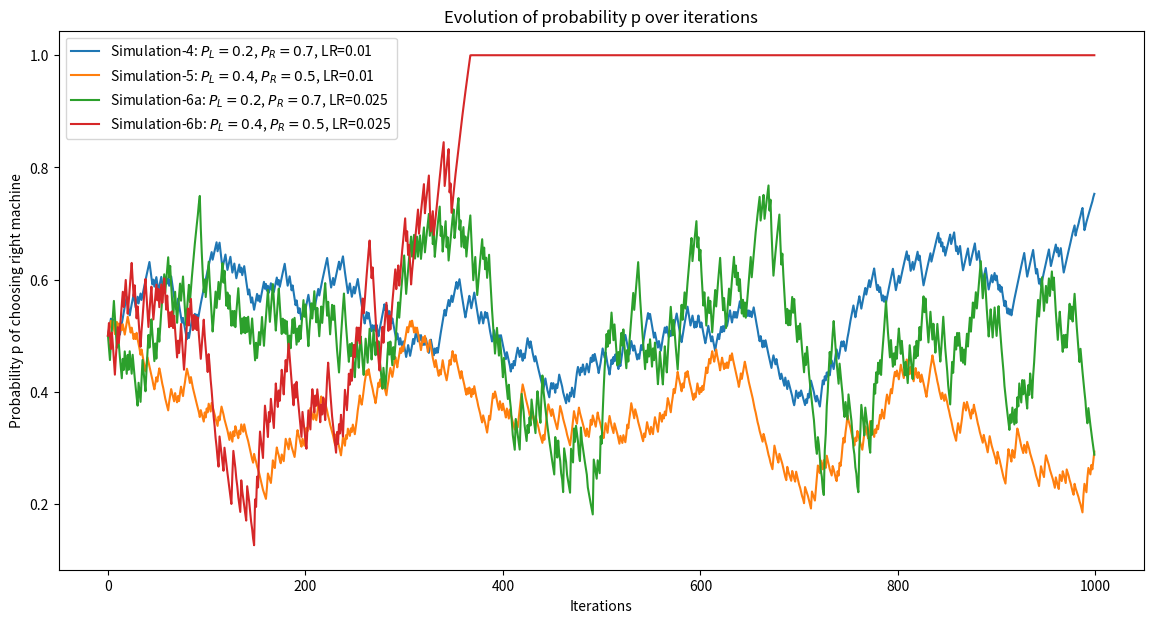

Source code (Python):
# Author: German Shiklov
# [redacted]
# Neural Link - Exercise 5.
#%%
import numpy as np
import matplotlib.pyplot as plt

def random(isGaussian):
    return np.random.rand() if isGaussian else np.random.normal()

def simulate_bandit(PL, PR, eta, num_iterations=1000, initial_p=0.5):
    p_record = np.zeros(num_iterations)
    p = initial_p
    epsilon = 1e-8
    for t in range(num_iterations):
        p_record[t] = p
        # Distribution: isGaussian = False, then Uniform
        isGaussian = True
        
        choose_right = random(isGaussian) < p
        
        if choose_right:
            reward = random(isGaussian) < PR
            # p_gradient = ((1 if reward else 0) - PR) / (p+epsilon)
            # p_gradient = (reward - PR) / (p+epsilon)
            # p_gradient = (1 - PR) if reward else -PR     
            # p_gradient = ((1 if reward else 0) - PR) / (p+epsilon)
            p_gradient = (1 / (p+epsilon)) if reward else (-1 / (p+epsilon))
        else:
            reward = random(isGaussian) < PL
            # p_gradient = (PL - (1 if reward else 0)) / (1 - p+epsilon)
            # p_gradient = (PL - reward) / (1 - p+epsilon)
            # p_gradient = -PL if reward else (1 - PL)
            # p_gradient = (PL - (1 if reward else 0)) / (1 - p+epsilon)
            p_gradient = (-1 / (1 - p+epsilon)) if reward else (1 / (1 - p+epsilon))

        # p += eta * p_gradient
        p += eta * p_gradient * (reward - (PL * (1 - p) + PR * p))
        p = max(min(p, 1), 0)
    
    return p_record

scenarios = {
    'Simulation-4': {'PL': 0.2, 'PR': 0.7, 'eta': 0.01},
    'Simulation-5': {'PL': 0.4, 'PR': 0.5, 'eta': 0.01},
    'Simulation-6a': {'PL': 0.2, 'PR': 0.7, 'eta': 0.025},
    'Simulation-6b': {'PL': 0.4, 'PR': 0.5, 'eta': 0.025}
}

plt.figure(figsize=(14, 7))
for scenario, params in scenarios.items():
    p_record = simulate_bandit(**params)
    label = f'{scenario}: $P_L={params["PL"]}$, $P_R={params["PR"]}$, LR={params["eta"]}'
    plt.plot(p_record, label=label)

plt.xlabel('Iterations')
plt.ylabel('Probability p of choosing right machine')
plt.title('Evolution of probability p over iterations')
plt.legend()
plt.show()


# %%
